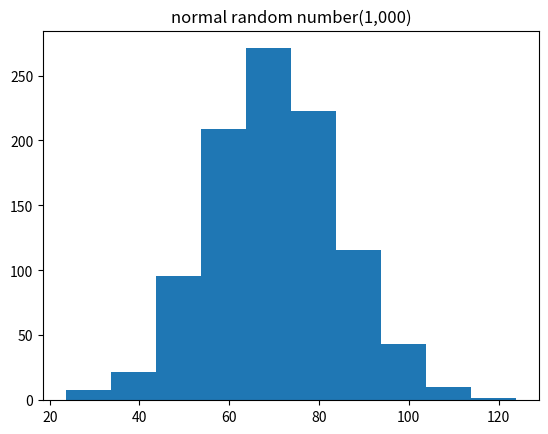

Write the Python code that produced this figure.
import numpy as np
import matplotlib.pyplot as plt


loc = 70
scale = 15
x = np.zeros(5)

x = np.random.normal(loc, scale, size=1000)

plt.hist(x, bins=10) #막대수 5
plt.title('normal random number(1,000)')
plt.show()
